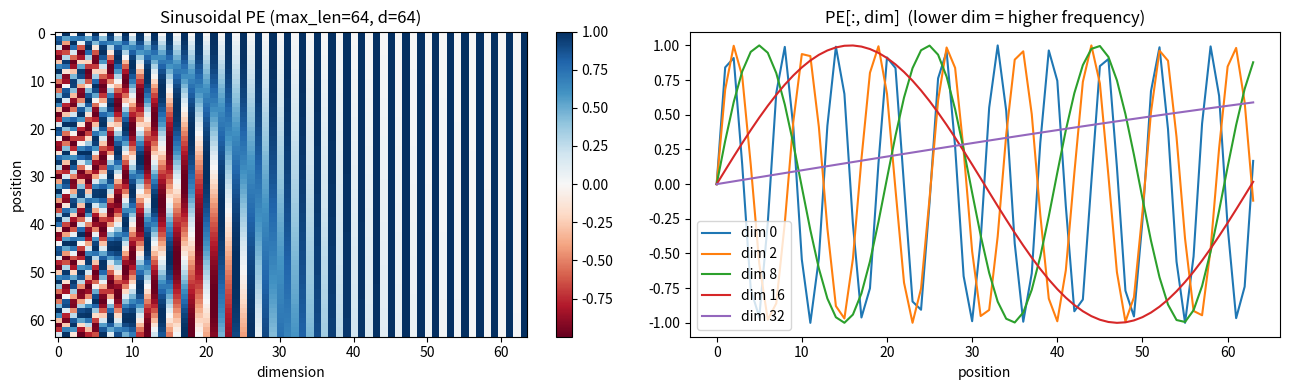
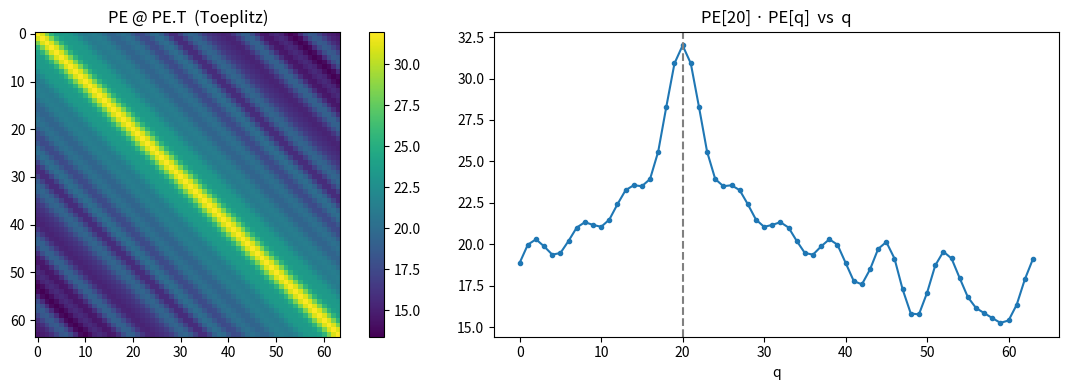
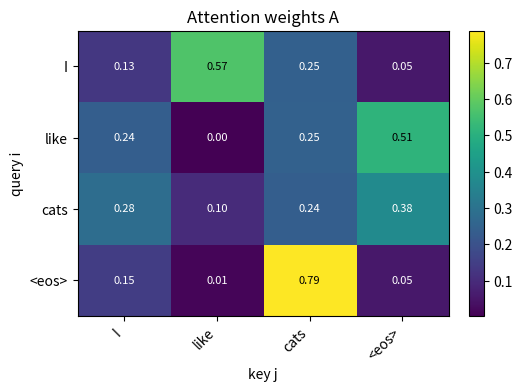
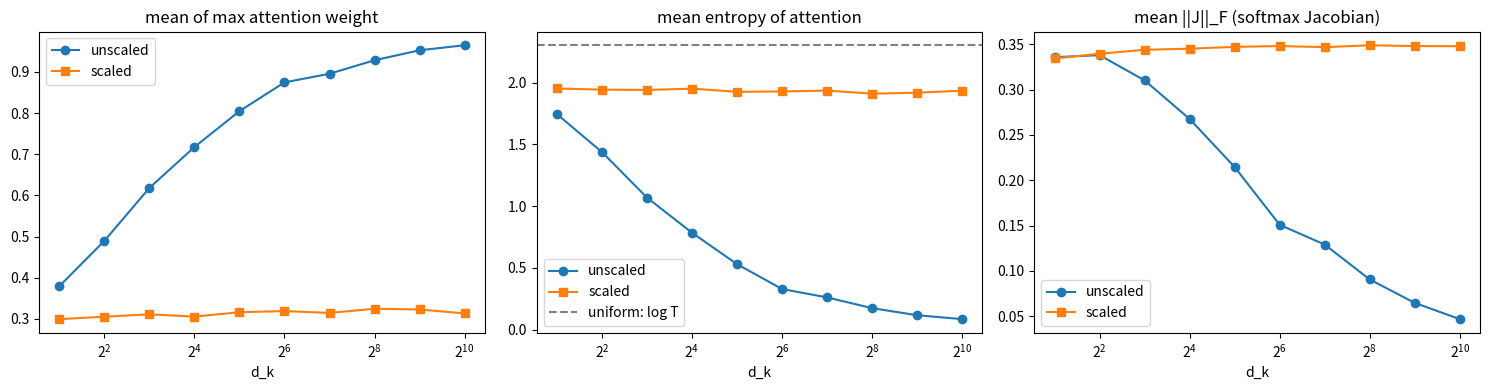
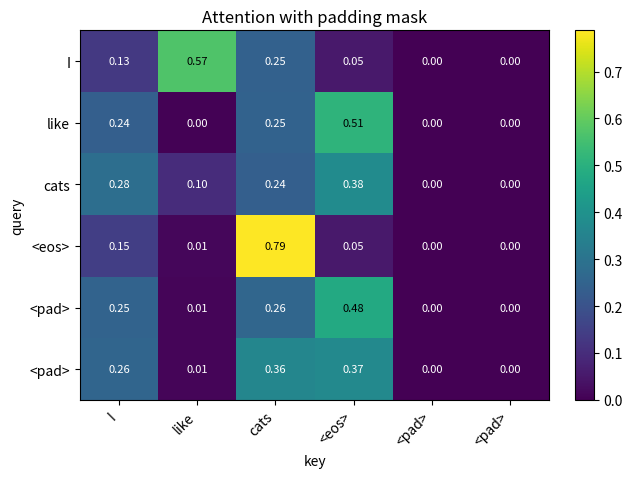
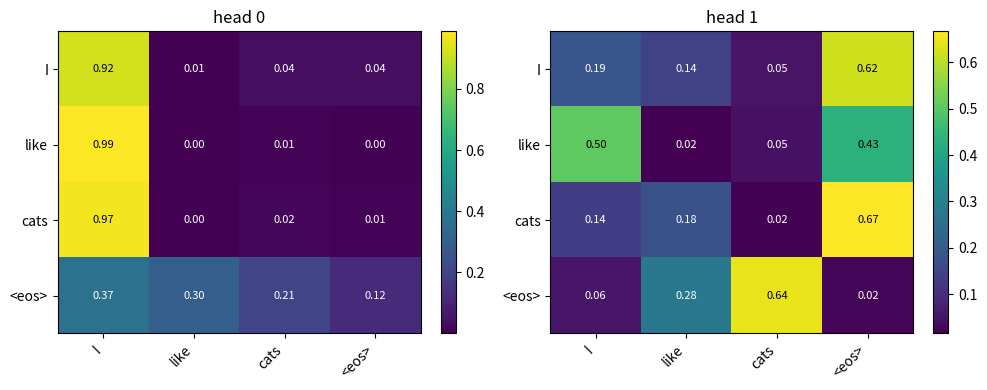
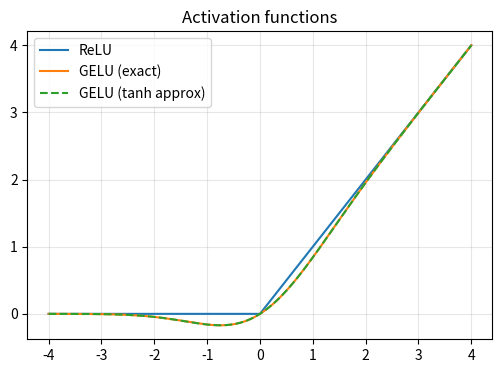
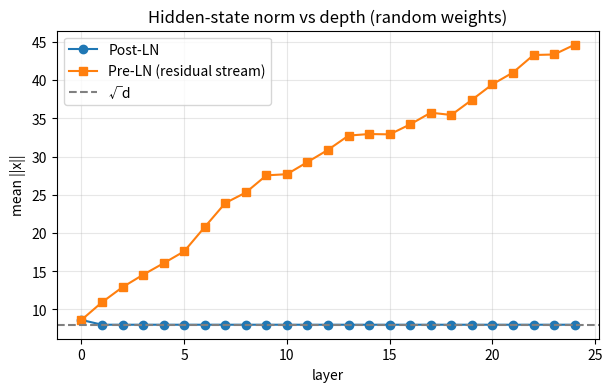
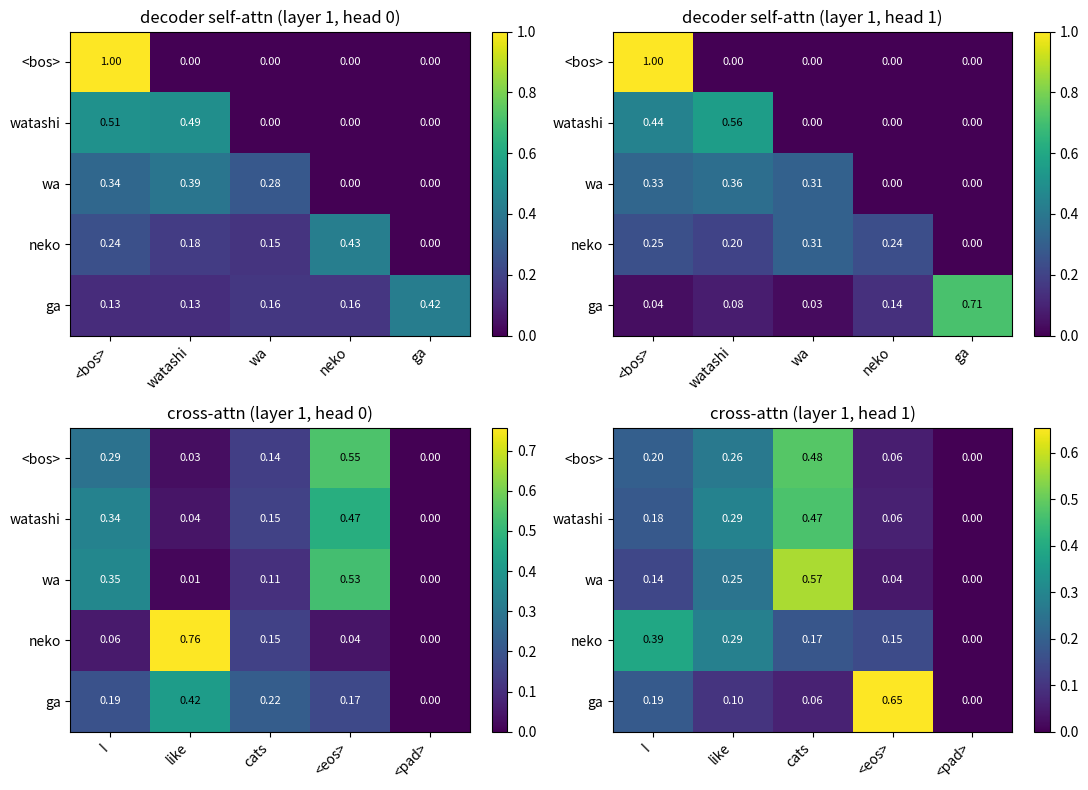
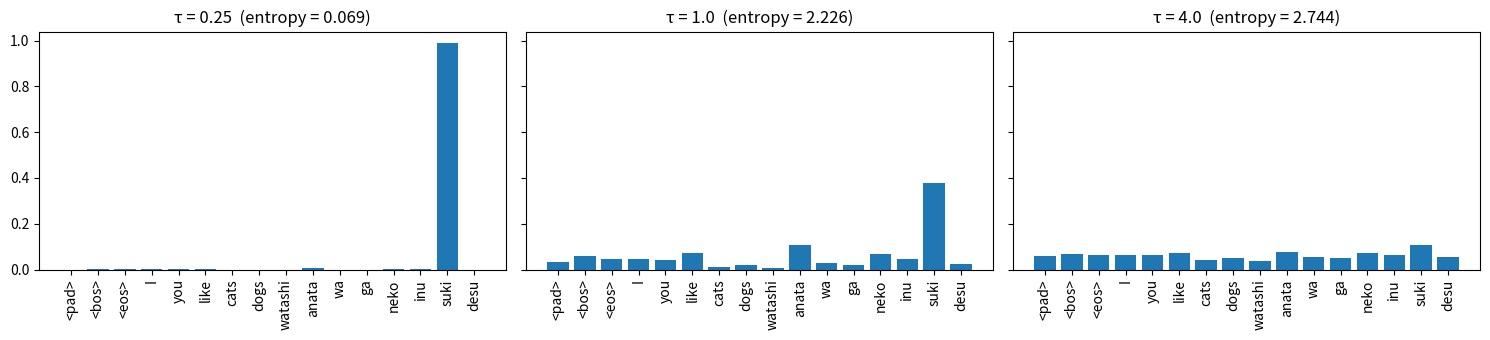

Write Python code to recreate these figures, in order.
import sys

import numpy as np
import matplotlib
import matplotlib.pyplot as plt

IN_COLAB = "google.colab" in sys.modules
print(f"実行環境: {'Google Colab' if IN_COLAB else 'ローカル'} / Python {sys.version.split()[0]}"
      f" / numpy {np.__version__} / matplotlib {matplotlib.__version__}")

np.set_printoptions(precision=4, suppress=True, linewidth=120)
rng = np.random.default_rng(0)

# ハイパーパラメータ（小さくして中身を目視できるようにする）
d_model = 8
n_heads = 2
d_k = d_model // n_heads   # = d_v
d_ff = 32
n_layers = 2


def show(name, arr):
    """形状と中身をまとめて表示する"""
    arr = np.asarray(arr)
    print(f"{name}  shape={arr.shape}")
    print(arr, end="\n\n")


def heatmap(M, title="", xlabels=None, ylabels=None, ax=None, annotate=True, cmap="viridis"):
    """小さな行列を数値付きのヒートマップで描く"""
    M = np.asarray(M)
    if ax is None:
        _, ax = plt.subplots(figsize=(0.7 * M.shape[1] + 2.5, 0.55 * M.shape[0] + 1.5))
    im = ax.imshow(M, cmap=cmap, aspect="auto")
    ax.set_title(title)
    if xlabels is not None:
        ax.set_xticks(range(len(xlabels)), xlabels, rotation=45, ha="right")
    if ylabels is not None:
        ax.set_yticks(range(len(ylabels)), ylabels)
    if annotate and M.size <= 150:
        for i in range(M.shape[0]):
            for j in range(M.shape[1]):
                ax.text(j, i, f"{M[i, j]:.2f}", ha="center", va="center", fontsize=8,
                        color="w" if im.norm(M[i, j]) < 0.5 else "k")
    plt.colorbar(im, ax=ax, fraction=0.046)
    return ax

vocab = ["<pad>", "<bos>", "<eos>",
         "I", "you", "like", "cats", "dogs",                                # 原文（英語）
         "watashi", "anata", "wa", "ga", "neko", "inu", "suki", "desu"]     # 訳文（日本語・ローマ字）
tok2id = {t: i for i, t in enumerate(vocab)}
vocab_size = len(vocab)
PAD, BOS, EOS = tok2id["<pad>"], tok2id["<bos>"], tok2id["<eos>"]


def to_ids(tokens):
    return np.array([tok2id[t] for t in tokens])


src_tokens = ["I", "like", "cats", "<eos>"]
src_ids = to_ids(src_tokens)
T = len(src_ids)
print("tokens:", src_tokens)
print("ids   :", src_ids)

# 埋め込み行列（標準偏差 1/sqrt(d_model) で初期化 → 各行のノルムがおよそ 1）
E = rng.normal(0.0, 1.0 / np.sqrt(d_model), size=(vocab_size, d_model))

emb_lookup = E[src_ids]                 # (a) ルックアップ: (T, d_model)
onehot = np.eye(vocab_size)[src_ids]    # (b) one-hot:      (T, |V|)
emb_matmul = onehot @ E                 #     (T, |V|) @ (|V|, d_model)

show("one-hot", onehot)
show("E[ids]", emb_lookup)
assert np.allclose(emb_lookup, emb_matmul)
print("✔ ルックアップ E[ids] と one-hot × E は一致")

def sinusoidal_pe(max_len, d):
    """PE[pos, 2i] = sin(ω_i pos),  PE[pos, 2i+1] = cos(ω_i pos),  ω_i = 1 / 10000^(2i/d)"""
    pos = np.arange(max_len)[:, None]            # (max_len, 1)
    i = np.arange(d // 2)[None, :]               # (1, d/2)
    omega = 1.0 / (10000 ** (2 * i / d))         # (1, d/2)
    pe = np.zeros((max_len, d))
    pe[:, 0::2] = np.sin(pos * omega)
    pe[:, 1::2] = np.cos(pos * omega)
    return pe


PE_vis = sinusoidal_pe(64, 64)
fig, axes = plt.subplots(1, 2, figsize=(13, 4))
im = axes[0].imshow(PE_vis, cmap="RdBu", aspect="auto")
axes[0].set_xlabel("dimension"); axes[0].set_ylabel("position")
axes[0].set_title("Sinusoidal PE (max_len=64, d=64)")
plt.colorbar(im, ax=axes[0])
for dim in [0, 2, 8, 16, 32]:
    axes[1].plot(PE_vis[:, dim], label=f"dim {dim}")
axes[1].set_xlabel("position"); axes[1].set_title("PE[:, dim]  (lower dim = higher frequency)")
axes[1].legend()
plt.tight_layout(); plt.show()

PE = sinusoidal_pe(100, d_model)
norms_sq = (PE ** 2).sum(axis=1)
print("||PE_pos||^2 (pos=0..9):", norms_sq[:10])
assert np.allclose(norms_sq, d_model / 2)
print(f"✔ すべての位置で ||PE_pos||^2 = d_model/2 = {d_model / 2}")

def shift_matrix(k, d):
    """R(k): 2x2 の回転行列 R_i(k) を対角に並べたブロック対角行列"""
    R = np.zeros((d, d))
    for i in range(d // 2):
        w = 1.0 / (10000 ** (2 * i / d))
        c, s = np.cos(w * k), np.sin(w * k)
        R[2 * i:2 * i + 2, 2 * i:2 * i + 2] = [[c, s], [-s, c]]
    return R


k = 5
R_k = shift_matrix(k, d_model)
show(f"R({k})  (ブロック対角)", R_k)
for pos in [0, 7, 42]:
    err = np.abs(PE[pos + k] - R_k @ PE[pos]).max()
    print(f"pos={pos:2d}: max|PE[pos+{k}] - R({k}) PE[pos]| = {err:.2e}")

# 行ベクトル表記では PE[pos+k] = PE[pos] R(k)^T。全位置まとめて検証
assert np.allclose(PE[k:], PE[:-k] @ R_k.T)
print(f"✔ すべての pos で PE[pos+{k}] = R({k}) PE[pos]（同じ行列 R({k}) で書ける）")

d_vis = 64
PE64 = sinusoidal_pe(64, d_vis)
G = PE64 @ PE64.T                                            # (64, 64) 内積行列

omega = 1.0 / (10000 ** (2 * np.arange(d_vis // 2) / d_vis))
diff = np.arange(64)[:, None] - np.arange(64)[None, :]       # pos - pos'
G_theory = np.cos(diff[..., None] * omega).sum(-1)           # Σ_i cos(ω_i (pos - pos'))
assert np.allclose(G, G_theory)
print("✔ PE_pos · PE_pos' = Σ_i cos(ω_i (pos - pos')) を確認")

for off in [0, 1, 5, 20]:
    vals = np.diag(G, k=off)
    print(f"距離 {off:2d} の対角線上の値: min={vals.min():.4f}, max={vals.max():.4f}  （一定 → Toeplitz）")

fig, axes = plt.subplots(1, 2, figsize=(12, 4))
im = axes[0].imshow(G, cmap="viridis"); axes[0].set_title("PE @ PE.T  (Toeplitz)")
plt.colorbar(im, ax=axes[0])
axes[1].plot(G[20], marker="."); axes[1].axvline(20, color="gray", ls="--")
axes[1].set_title("PE[20] · PE[q]  vs  q"); axes[1].set_xlabel("q")
plt.tight_layout(); plt.show()

d_big = 512
E_big = rng.normal(0, 1 / np.sqrt(d_big), size=(1000, d_big))
PE_big = sinusoidal_pe(1000, d_big)
ms = lambda a: np.mean(a ** 2)   # 要素の二乗平均
print(f"埋め込みの要素二乗平均（スケーリング前）: {ms(E_big):.4f}   (理論値 1/d = {1 / d_big:.4f})")
print(f"埋め込みの要素二乗平均（×√d 後）       : {ms(np.sqrt(d_big) * E_big):.4f}   (理論値 1)")
print(f"位置エンコーディングの要素二乗平均     : {ms(PE_big):.4f}   (理論値 1/2)")

def embed(ids, E, PE):
    """X^(0) = sqrt(d_model) * E[ids] + PE[0:T]"""
    d = E.shape[1]
    return np.sqrt(d) * E[ids] + PE[: len(ids)]


X = embed(src_ids, E, PE)
show("X^(0) = √d·E[ids] + PE", X)

W_Q = rng.normal(0, 1 / np.sqrt(d_model), size=(d_model, d_k))
W_K = rng.normal(0, 1 / np.sqrt(d_model), size=(d_model, d_k))
W_V = rng.normal(0, 1 / np.sqrt(d_model), size=(d_model, d_k))

Q, K, V = X @ W_Q, X @ W_K, X @ W_V      # それぞれ (T, d_k)
show("Q = X W^Q", Q)
show("K = X W^K", K)
show("V = X W^V", V)

S = Q @ K.T / np.sqrt(d_k)
show("S = Q K^T / √d_k", S)

i, j = 0, 2
s_manual = sum(Q[i, m] * K[j, m] for m in range(d_k)) / np.sqrt(d_k)
print(f"S[{i},{j}] = Σ_m Q[{i},m]·K[{j},m] / √d_k")
print("       = (" + " + ".join(f"({Q[i, m]:.3f})({K[j, m]:.3f})" for m in range(d_k)) + f") / {np.sqrt(d_k):.3f}")
print(f"       = {s_manual:.6f}    行列計算: {S[i, j]:.6f}")
assert np.isclose(s_manual, S[i, j])

def softmax_naive(z, axis=-1):
    e = np.exp(z)
    return e / e.sum(axis=axis, keepdims=True)


def softmax(z, axis=-1):
    """数値安定な softmax：最大値を引いてから exp を取る"""
    z = z - np.max(z, axis=axis, keepdims=True)
    e = np.exp(z)
    return e / np.sum(e, axis=axis, keepdims=True)


z = np.array([1.0, 2.0, 3.0])
print("softmax(z)        :", softmax(z))
print("softmax(z + 100)  :", softmax(z + 100), " ← シフト不変")
big = np.array([1000.0, 1001.0, 1002.0])
with np.errstate(over="ignore", invalid="ignore"):
    print("素朴な softmax(big):", softmax_naive(big), " ← exp(1000) = inf となり nan")
print("安定な softmax(big):", softmax(big))

A = softmax(S, axis=-1)
show("A = softmax(S)  (行ごと)", A)
print("各行の和:", A.sum(axis=-1))
assert np.all(A > 0) and np.allclose(A.sum(-1), 1)

# 0 行目を手計算
row = S[0]
print("\nA[0,:] の手計算: exp(S[0,j]) / Σ_j' exp(S[0,j'])")
print("  exp(S[0,:]) =", np.exp(row), "  和 =", round(np.exp(row).sum(), 6))
print("  A[0,:]      =", np.exp(row) / np.exp(row).sum())

Z = A @ V
show("Z = A V", Z)

i = 1
z_manual = sum(A[i, j] * V[j] for j in range(T))
print(f"Z[{i}] = " + " + ".join(f"{A[i, j]:.3f}·V[{j}]" for j in range(T)))
print("     =", z_manual)
assert np.allclose(z_manual, Z[i])

# 凸結合なので、Z の各要素は V の同じ列の [最小値, 最大値] に収まる
assert np.all(Z >= V.min(axis=0) - 1e-12) and np.all(Z <= V.max(axis=0) + 1e-12)
print("✔ Z の各要素は V の同じ列の最小値〜最大値の範囲内（凸結合）")

ax = heatmap(A, "Attention weights A", xlabels=src_tokens, ylabels=src_tokens)
ax.set_xlabel("key j"); ax.set_ylabel("query i"); plt.show()

def scaled_dot_product_attention(Q, K, V, mask=None):
    """Attention(Q, K, V) = softmax(Q K^T / √d_k + M) V
    Q: (..., T_q, d_k), K: (..., T_k, d_k), V: (..., T_k, d_v)
    mask: (..., T_q, T_k) にブロードキャスト可能な bool（True = 参照可）"""
    d_k = Q.shape[-1]
    S = Q @ np.swapaxes(K, -1, -2) / np.sqrt(d_k)
    if mask is not None:
        S = np.where(mask, S, -np.inf)
    A = softmax(S, axis=-1)
    return A @ V, A


Z2, A2 = scaled_dot_product_attention(Q, K, V)
assert np.allclose(Z2, Z) and np.allclose(A2, A)
print("✔ 関数版と手順版が一致")

n_samples = 4000
print(f"{'d_k':>6} | {'Var[q·k]':>10} | {'理論値':>8} | {'Var[q·k/√d_k]':>14}")
for dk in [4, 16, 64, 256, 1024]:
    q = rng.standard_normal((n_samples, dk))
    kk = rng.standard_normal((n_samples, dk))
    dots = np.sum(q * kk, axis=1)
    print(f"{dk:>6} | {dots.var():>10.2f} | {dk:>8} | {(dots / np.sqrt(dk)).var():>14.3f}")

def softmax_jacobian(a):
    """J = diag(a) - a a^T"""
    return np.diag(a) - np.outer(a, a)


s = rng.standard_normal(5)
a = softmax(s)
J_analytic = softmax_jacobian(a)

eps = 1e-6
J_numeric = np.zeros((5, 5))
for j in range(5):
    ds = np.zeros(5); ds[j] = eps
    J_numeric[:, j] = (softmax(s + ds) - softmax(s - ds)) / (2 * eps)   # 中心差分

show("J（解析解）", J_analytic)
print("max |J解析 - J数値| =", np.abs(J_analytic - J_numeric).max())
assert np.allclose(J_analytic, J_numeric, atol=1e-8)

def entropy(p, axis=-1):
    return -np.sum(p * np.log(p + 1e-30), axis=axis)


T_keys, n_trials = 10, 500
dks = [2, 4, 8, 16, 32, 64, 128, 256, 512, 1024]
stats = {"unscaled": [], "scaled": []}
for dk in dks:
    q = rng.standard_normal((n_trials, 1, dk))
    Kx = rng.standard_normal((n_trials, T_keys, dk))
    raw = (q @ Kx.transpose(0, 2, 1))[:, 0, :]                       # (n_trials, T_keys)
    for name, sc in [("unscaled", raw), ("scaled", raw / np.sqrt(dk))]:
        a = softmax(sc, axis=-1)
        J = a[:, :, None] * (np.eye(T_keys)[None] - a[:, None, :])    # diag(a) - a a^T（バッチ）
        stats[name].append((a.max(-1).mean(), entropy(a).mean(), np.linalg.norm(J, axis=(1, 2)).mean()))

print(f"{'d_k':>5} | {'max重み(なし)':>12} {'max重み(あり)':>12} | {'||J||(なし)':>11} {'||J||(あり)':>11}")
for dk, u, sc in zip(dks, stats["unscaled"], stats["scaled"]):
    print(f"{dk:>5} | {u[0]:>12.3f} {sc[0]:>12.3f} | {u[2]:>11.4f} {sc[2]:>11.4f}")

fig, axes = plt.subplots(1, 3, figsize=(15, 4))
titles = ["mean of max attention weight", "mean entropy of attention", "mean ||J||_F (softmax Jacobian)"]
for col, title in enumerate(titles):
    for name, style in [("unscaled", "o-"), ("scaled", "s-")]:
        axes[col].plot(dks, [v[col] for v in stats[name]], style, label=name)
    axes[col].set_xscale("log", base=2); axes[col].set_xlabel("d_k"); axes[col].set_title(title)
axes[1].axhline(np.log(T_keys), color="gray", ls="--", label="uniform: log T")
for ax in axes:
    ax.legend()
plt.tight_layout(); plt.show()

def causal_mask(T):
    """下三角（対角を含む）が True = 参照可"""
    return np.tril(np.ones((T, T), dtype=bool))


mask = causal_mask(T)
print("causal mask (1 = 参照可):\n", mask.astype(int), "\n")
show("S + M", np.where(mask, S, -np.inf))

Z_c, A_c = scaled_dot_product_attention(Q, K, V, mask)
show("A（因果マスクあり）", A_c)
assert np.allclose(np.triu(A_c, k=1), 0)   # 上三角はちょうど 0
assert np.allclose(A_c.sum(-1), 1)

i = 1
print(f"A_c[{i}, :{i + 1}]          =", A_c[i, :i + 1])
print(f"softmax(S[{i}, :{i + 1}])   =", softmax(S[i, :i + 1]), " ← 参照可能な位置だけで再正規化")

def single_head_self_attn(X_, mask=None):
    return scaled_dot_product_attention(X_ @ W_Q, X_ @ W_K, X_ @ W_V, mask)[0]


X_alt = X.copy()
X_alt[3] = rng.standard_normal(d_model) * 5      # 最後の位置 (t=3) を全く別のベクトルに置換

diff_masked = np.abs(single_head_self_attn(X, mask) - single_head_self_attn(X_alt, mask)).max(axis=1)
diff_nomask = np.abs(single_head_self_attn(X) - single_head_self_attn(X_alt)).max(axis=1)
print("因果マスクあり: 位置ごとの出力の変化量 =", diff_masked)
print("マスクなし    : 位置ごとの出力の変化量 =", diff_nomask)
assert np.allclose(diff_masked[:3], 0)
print("✔ 因果マスクがあると、位置 0〜2 の出力は位置 3 の内容に依存しない")

pad_tokens = ["I", "like", "cats", "<eos>", "<pad>", "<pad>"]
pad_ids = to_ids(pad_tokens)
Xp = embed(pad_ids, E, PE)
pad_mask = (pad_ids != PAD)[None, :]          # (1, T): True = 実トークン
print("pad_mask:", pad_mask.astype(int))

Zp, Ap = scaled_dot_product_attention(Xp @ W_Q, Xp @ W_K, Xp @ W_V, pad_mask)
ax = heatmap(Ap, "Attention with padding mask", xlabels=pad_tokens, ylabels=pad_tokens)
ax.set_xlabel("key"); ax.set_ylabel("query"); plt.show()

# 実トークン部分の出力は、パディングなしで計算した結果（第 3 節の Z）と完全に一致する
assert np.allclose(Zp[:4], Z)
print("✔ パディングマスクにより、<pad> の有無は実トークンの出力に影響しない")
print("  （<pad> 位置のクエリ行にも出力は出るが、後段で無視される）")

with np.errstate(invalid="ignore"):
    print("全部 -inf の行の softmax :", softmax(np.array([-np.inf, -np.inf, -np.inf])))
print("-1e9 で代用した場合      :", softmax(np.array([-1e9, -1e9, -1e9])))

def init_mha(d_model, rng):
    s = 1 / np.sqrt(d_model)
    return {name: rng.normal(0, s, (d_model, d_model)) for name in ["W_Q", "W_K", "W_V", "W_O"]}


def split_heads(X_, n_heads):
    """(T, d_model) -> (H, T, d_k)"""
    T_, d = X_.shape
    return X_.reshape(T_, n_heads, d // n_heads).transpose(1, 0, 2)


def combine_heads(Xh):
    """(H, T, d_k) -> (T, H*d_k)   （= Concat(head_1, ..., head_H)）"""
    H, T_, dk = Xh.shape
    return Xh.transpose(1, 0, 2).reshape(T_, H * dk)


def multi_head_attention(p, X_q, X_kv, n_heads, mask=None):
    """MultiHead(X_q, X_kv) = Concat(head_1, ..., head_H) W^O"""
    Qh = split_heads(X_q @ p["W_Q"], n_heads)              # (H, T_q, d_k)
    Kh = split_heads(X_kv @ p["W_K"], n_heads)             # (H, T_k, d_k)
    Vh = split_heads(X_kv @ p["W_V"], n_heads)             # (H, T_k, d_k)
    Zh, A = scaled_dot_product_attention(Qh, Kh, Vh, mask)  # Zh: (H, T_q, d_k), A: (H, T_q, T_k)
    return combine_heads(Zh) @ p["W_O"], A


mha = init_mha(d_model, rng)
Q_full = X @ mha["W_Q"]
Qh = split_heads(Q_full, n_heads)
show("Q = X W^Q（全ヘッド分）", Q_full)
show("split_heads(Q)  → (H, T, d_k)", Qh)
for h in range(n_heads):
    assert np.allclose(Qh[h], Q_full[:, h * d_k:(h + 1) * d_k])
assert np.allclose(combine_heads(Qh), Q_full)
print("✔ split_heads(Q)[h] は Q の列ブロック h（= X W^Q_h）。combine_heads はその逆変換")

out, A_heads = multi_head_attention(mha, X, X, n_heads)
show("MultiHead(X, X)", out)
print("A_heads shape:", A_heads.shape, "= (H, T_q, T_k)\n")

# (a) ヘッドごとに W の列ブロックを切り出して個別に計算 → 一致するか
heads = []
for h in range(n_heads):
    cols = slice(h * d_k, (h + 1) * d_k)
    Zh, Ah = scaled_dot_product_attention(X @ mha["W_Q"][:, cols], X @ mha["W_K"][:, cols], X @ mha["W_V"][:, cols])
    assert np.allclose(Ah, A_heads[h])
    heads.append(Zh)
concat = np.concatenate(heads, axis=-1)          # (T, H*d_k)
assert np.allclose(concat @ mha["W_O"], out)
print("✔ reshape による一括計算 = ヘッドごとの個別計算 + Concat + W^O")

contribs = [heads[h] @ mha["W_O"][h * d_k:(h + 1) * d_k, :] for h in range(n_heads)]
assert np.allclose(sum(contribs), out)
print("✔ Concat(heads) W^O = Σ_h head_h W^O_h")
for h, c in enumerate(contribs):
    print(f"  head {h} の寄与（位置 0）:", c[0])
print("  合計（位置 0）         :", out[0])

fig, axes = plt.subplots(1, n_heads, figsize=(5 * n_heads, 4))
for h in range(n_heads):
    heatmap(A_heads[h], f"head {h}", xlabels=src_tokens, ylabels=src_tokens, ax=axes[h])
plt.tight_layout(); plt.show()

n_params = sum(W.size for W in mha.values())
print(f"MHA のパラメータ数: {n_params} = 4 × d_model² = {4 * d_model ** 2}"
      f"  （ヘッド数 H によらない。各ヘッドは d_k = d_model/H 次元）")

perm = np.array([2, 1, 0, 3])                    # "I like cats <eos>" → "cats like I <eos>"
P = np.eye(T)[perm]
print("並べ替え後:", [src_tokens[i] for i in perm])
show("P", P)

self_attn = lambda X_: multi_head_attention(mha, X_, X_, n_heads)[0]

# 位置エンコーディングなし
X_nopos = np.sqrt(d_model) * E[src_ids]
X_nopos_perm = np.sqrt(d_model) * E[src_ids[perm]]
assert np.allclose(P @ X_nopos, X_nopos_perm)
err = np.abs(self_attn(X_nopos_perm) - P @ self_attn(X_nopos)).max()
print(f"PE なし: max|SelfAttn(PX) - P·SelfAttn(X)| = {err:.2e}  ← 置換同変")
print("  'I' の出力（元の文, 位置0）   :", self_attn(X_nopos)[0])
print("  'I' の出力（並べ替え後, 位置2）:", self_attn(X_nopos_perm)[2], " ← 位置が変わっても同じ\n")

# 位置エンコーディングあり
X_pos_perm = embed(src_ids[perm], E, PE)
err = np.abs(self_attn(X_pos_perm) - P @ self_attn(X)).max()
print(f"PE あり: max|SelfAttn(PX) - P·SelfAttn(X)| = {err:.2e}  ← 語順によって結果が変わる")

def layer_norm(x, gamma, beta, eps=1e-5):
    mu = x.mean(axis=-1, keepdims=True)
    var = x.var(axis=-1, keepdims=True)          # 1/d で割る（不偏分散ではない）
    return gamma * (x - mu) / np.sqrt(var + eps) + beta


def init_ln(d):
    return {"gamma": np.ones(d), "beta": np.zeros(d)}


ln0 = init_ln(d_model)
x = X.copy()
y = layer_norm(x, **ln0)
print("正規化前: 各行の平均 =", x.mean(-1), "\n          各行の分散 =", x.var(-1))
print("正規化後: 各行の平均 =", y.mean(-1), "\n          各行の分散 =", y.var(-1))

# 0 行目を手計算
x0 = x[0]
mu0 = x0.sum() / d_model
var0 = ((x0 - mu0) ** 2).sum() / d_model
y0 = (x0 - mu0) / np.sqrt(var0 + 1e-5)
print(f"\n手計算: μ={mu0:.4f}, σ²={var0:.4f}, LN(x0)={y0}")
assert np.allclose(y0, y[0])

for a_, b_ in [(10.0, 0.0), (0.1, 5.0), (3.0, -7.0)]:
    err = np.abs(layer_norm(a_ * x + b_, **ln0) - layer_norm(x, **ln0)).max()
    print(f"a={a_:5}, b={b_:5}: max|LN(ax+b) - LN(x)| = {err:.2e}")
print("  ※ 差が 0 でないのは ε のため。a が小さいと分散 a²σ² に対して ε が相対的に大きくなり、差が目立つ")
print("\n各行の成分和 :", y.sum(-1))
print("各行のノルム :", np.linalg.norm(y, axis=-1), f" ≈ √d = {np.sqrt(d_model):.4f}")

def relu(x):
    return np.maximum(0, x)


def gelu(x):
    """tanh 近似: 0.5 x (1 + tanh(√(2/π) (x + 0.044715 x³)))"""
    return 0.5 * x * (1 + np.tanh(np.sqrt(2 / np.pi) * (x + 0.044715 * x ** 3)))


def init_ffn(d_model, d_ff, rng):
    return {"W1": rng.normal(0, 1 / np.sqrt(d_model), (d_model, d_ff)), "b1": np.zeros(d_ff),
            "W2": rng.normal(0, 1 / np.sqrt(d_ff), (d_ff, d_model)), "b2": np.zeros(d_model)}


def ffn(p, x, act=relu):
    return act(x @ p["W1"] + p["b1"]) @ p["W2"] + p["b2"]


ffn_p = init_ffn(d_model, d_ff, rng)
out_mat = ffn(ffn_p, X)                                       # (T, d_model) をまとめて
out_rows = np.stack([ffn(ffn_p, X[t]) for t in range(T)])     # 1 行ずつ
assert np.allclose(out_mat, out_rows)
print("✔ 行列でまとめて計算 = 各位置に個別に適用（position-wise）")

X_mod = X.copy(); X_mod[0] += 100
print("位置 0 だけ変更したときの、各位置の出力の変化量:", np.abs(ffn(ffn_p, X_mod) - out_mat).max(1))

h_pre = X @ ffn_p["W1"] + ffn_p["b1"]
print(f"ReLU で 0 になった中間ユニットの割合: {(h_pre <= 0).mean():.1%}  （活性がスパースになる）")

from math import erf

xs = np.linspace(-4, 4, 401)
gelu_exact = xs * 0.5 * (1 + np.vectorize(erf)(xs / np.sqrt(2)))     # x Φ(x)
print("GELU: tanh 近似と厳密式 xΦ(x) の最大誤差 =", np.abs(gelu(xs) - gelu_exact).max())

plt.figure(figsize=(6, 4))
plt.plot(xs, relu(xs), label="ReLU")
plt.plot(xs, gelu_exact, label="GELU (exact)")
plt.plot(xs, gelu(xs), "--", label="GELU (tanh approx)")
plt.legend(); plt.grid(alpha=0.3); plt.title("Activation functions"); plt.show()

def residual_block(x, sublayer, ln, pre_ln=False):
    """Post-LN: LN(x + Sublayer(x))   /   Pre-LN: x + Sublayer(LN(x))"""
    if pre_ln:
        return x + sublayer(layer_norm(x, **ln))
    return layer_norm(x + sublayer(x), **ln)


def init_encoder_layer(d_model, d_ff, rng):
    return {"self_attn": init_mha(d_model, rng), "ln1": init_ln(d_model),
            "ffn": init_ffn(d_model, d_ff, rng), "ln2": init_ln(d_model)}


def encoder_layer(p, X_, n_heads, mask=None, pre_ln=False):
    attn = {}

    def self_attn(h):
        out, attn["self"] = multi_head_attention(p["self_attn"], h, h, n_heads, mask)
        return out

    X_ = residual_block(X_, self_attn, p["ln1"], pre_ln)
    X_ = residual_block(X_, lambda h: ffn(p["ffn"], h), p["ln2"], pre_ln)
    return X_, attn

enc_p = init_encoder_layer(d_model, d_ff, rng)
X0 = embed(src_ids, E, PE)
print(f"入力 X0                       : {X0.shape}  = (T, d_model)")
print(f"Q（ヘッド分割後）             : {split_heads(X0 @ enc_p['self_attn']['W_Q'], n_heads).shape}  = (H, T, d_k)")
attn_out, A_enc = multi_head_attention(enc_p["self_attn"], X0, X0, n_heads)
print(f"注意重み A                    : {A_enc.shape}  = (H, T, T)")
print(f"MHA 出力                      : {attn_out.shape}")
X1 = layer_norm(X0 + attn_out, **enc_p["ln1"])
print(f"X1 = LN(X0 + MHA(X0))         : {X1.shape}")
hidden = relu(X1 @ enc_p["ffn"]["W1"] + enc_p["ffn"]["b1"])
print(f"FFN 中間層                    : {hidden.shape}  = (T, d_ff)")
X2 = layer_norm(X1 + ffn(enc_p["ffn"], X1), **enc_p["ln2"])
print(f"X2 = LN(X1 + FFN(X1))         : {X2.shape}")

X2_func, _ = encoder_layer(enc_p, X0, n_heads)
assert np.allclose(X2, X2_func)
print("\n✔ 手順版と encoder_layer() が一致。入力と出力の形状は同じなので、何層でも積み重ねられる")

L_deep, d_exp, h_exp, dff_exp, T_exp = 24, 64, 4, 256, 8
x_init = rng.standard_normal((T_exp, d_exp))
deep_layers = [init_encoder_layer(d_exp, dff_exp, rng) for _ in range(L_deep)]

norms = {}
for pre_ln in [False, True]:
    h = x_init
    ns = [np.linalg.norm(h, axis=-1).mean()]
    for p in deep_layers:
        h, _ = encoder_layer(p, h, h_exp, pre_ln=pre_ln)
        ns.append(np.linalg.norm(h, axis=-1).mean())
    norms["Pre-LN" if pre_ln else "Post-LN"] = ns

plt.figure(figsize=(7, 4))
plt.plot(norms["Post-LN"], "o-", label="Post-LN")
plt.plot(norms["Pre-LN"], "s-", label="Pre-LN (residual stream)")
plt.axhline(np.sqrt(d_exp), ls="--", color="gray", label="√d")
plt.xlabel("layer"); plt.ylabel("mean ||x||"); plt.title("Hidden-state norm vs depth (random weights)")
plt.legend(); plt.grid(alpha=0.3); plt.show()
print("Post-LN の最終層ノルム:", round(norms["Post-LN"][-1], 3), " / Pre-LN の最終層ノルム:", round(norms["Pre-LN"][-1], 3))

def init_decoder_layer(d_model, d_ff, rng):
    return {"self_attn": init_mha(d_model, rng), "ln1": init_ln(d_model),
            "cross_attn": init_mha(d_model, rng), "ln2": init_ln(d_model),
            "ffn": init_ffn(d_model, d_ff, rng), "ln3": init_ln(d_model)}


def decoder_layer(p, Y, memory, n_heads, tgt_mask=None, src_mask=None):
    attn = {}

    def self_attn(h):
        out, attn["self"] = multi_head_attention(p["self_attn"], h, h, n_heads, tgt_mask)
        return out

    def cross_attn(h):
        out, attn["cross"] = multi_head_attention(p["cross_attn"], h, memory, n_heads, src_mask)
        return out

    Y = residual_block(Y, self_attn, p["ln1"])
    Y = residual_block(Y, cross_attn, p["ln2"])
    Y = residual_block(Y, lambda h: ffn(p["ffn"], h), p["ln3"])
    return Y, attn


def init_transformer(vocab_size, d_model, n_heads, d_ff, n_layers, rng, max_len=64):
    return {
        "E": rng.normal(0, 1 / np.sqrt(d_model), (vocab_size, d_model)),  # 入力埋め込みと出力層で共有
        "PE": sinusoidal_pe(max_len, d_model),                             # 学習しない固定値
        "enc": [init_encoder_layer(d_model, d_ff, rng) for _ in range(n_layers)],
        "dec": [init_decoder_layer(d_model, d_ff, rng) for _ in range(n_layers)],
        "n_heads": n_heads,
    }


def encode(params, src_ids, src_mask=None):
    H = embed(src_ids, params["E"], params["PE"])
    attns = []
    for p in params["enc"]:
        H, a = encoder_layer(p, H, params["n_heads"], src_mask)
        attns.append(a)
    return H, attns


def decode(params, tgt_ids, memory, src_mask=None):
    Y = embed(tgt_ids, params["E"], params["PE"])
    tgt_mask = causal_mask(len(tgt_ids))
    attns = []
    for p in params["dec"]:
        Y, a = decoder_layer(p, Y, memory, params["n_heads"], tgt_mask, src_mask)
        attns.append(a)
    return Y, attns


def output_logits(params, Y):
    return Y @ params["E"].T     # 重み共有: W_out = E^T


model = init_transformer(vocab_size, d_model, n_heads, d_ff, n_layers, rng)

src_toks = ["I", "like", "cats", "<eos>", "<pad>"]
tgt_toks = ["<bos>", "watashi", "wa", "neko", "ga"]      # Decoder 入力（教師データを 1 つ右にずらしたもの）
s_ids, t_ids = to_ids(src_toks), to_ids(tgt_toks)
src_mask = (s_ids != PAD)[None, :]

memory, enc_attns = encode(model, s_ids, src_mask)
Y, dec_attns = decode(model, t_ids, memory, src_mask)
print("Encoder 出力 memory  :", memory.shape, "= (T_src, d_model)")
print("Decoder 出力 Y       :", Y.shape, "= (T_tgt, d_model)")
print("Decoder self-attn A  :", dec_attns[-1]["self"].shape, "= (H, T_tgt, T_tgt)")
print("Cross-attn A         :", dec_attns[-1]["cross"].shape, "= (H, T_tgt, T_src)")

assert np.allclose(np.triu(dec_attns[-1]["self"], k=1), 0)      # 因果マスク
assert np.allclose(dec_attns[-1]["cross"][..., -1], 0)          # <pad> 列は 0

L = n_layers - 1
fig, axes = plt.subplots(2, n_heads, figsize=(5.5 * n_heads, 8))
for h in range(n_heads):
    heatmap(dec_attns[L]["self"][h], f"decoder self-attn (layer {L}, head {h})", xlabels=tgt_toks, ylabels=tgt_toks, ax=axes[0, h])
    heatmap(dec_attns[L]["cross"][h], f"cross-attn (layer {L}, head {h})", xlabels=src_toks, ylabels=tgt_toks, ax=axes[1, h])
plt.tight_layout(); plt.show()

# (1) 目標系列の最後のトークンを変更
t_alt = t_ids.copy(); t_alt[-1] = tok2id["inu"]
Y_alt, _ = decode(model, t_alt, memory, src_mask)
print("目標系列の最後のトークンを変更 → 位置ごとの変化:", np.abs(Y_alt - Y).max(-1))
assert np.allclose(Y_alt[:-1], Y[:-1])

# (2) 原文の 'cats' を 'dogs' に変更
s_alt = s_ids.copy(); s_alt[2] = tok2id["dogs"]
memory_alt, _ = encode(model, s_alt, src_mask)
Y_alt2, _ = decode(model, t_ids, memory_alt, src_mask)
print("原文の 'cats' → 'dogs' に変更   → 位置ごとの変化:", np.abs(Y_alt2 - Y).max(-1))

# (3) 原文の <pad> 位置の中身を別トークンにする（マスクはそのまま）
s_alt3 = s_ids.copy(); s_alt3[-1] = tok2id["dogs"]
memory_alt3, _ = encode(model, s_alt3, src_mask)
Y_alt3, _ = decode(model, t_ids, memory_alt3, src_mask)
print("原文の <pad> 位置の中身を変更   → 位置ごとの変化:", np.abs(Y_alt3 - Y).max(-1))
assert np.allclose(Y_alt3, Y)

logits = output_logits(model, Y)
print("logits shape:", logits.shape, "= (T_tgt, |V|)")
t, w = 0, tok2id["watashi"]
print(f"z[{t}, 'watashi'] = y_{t} · E['watashi'] = {Y[t] @ model['E'][w]:.4f}   (logits[{t}, {w}] = {logits[t, w]:.4f})")

probs = softmax(logits, axis=-1)
assert np.allclose(probs.sum(-1), 1)
print("各位置で確率最大のトークン（未学習なのでランダム）:", [vocab[i] for i in probs.argmax(-1)])

taus = [0.25, 1.0, 4.0]
fig, axes = plt.subplots(1, len(taus), figsize=(15, 3.5), sharey=True)
for ax, tau in zip(axes, taus):
    p = softmax(logits[0] / tau)
    ax.bar(range(vocab_size), p)
    ax.set_xticks(range(vocab_size), vocab, rotation=90)
    ax.set_title(f"τ = {tau}  (entropy = {entropy(p):.3f})")
plt.tight_layout(); plt.show()
print(f"一様分布のエントロピー log|V| = {np.log(vocab_size):.3f}")

def greedy_decode_naive(params, src_ids, max_len=8, stop_at_eos=True):
    """毎ステップ、これまでの系列全体を Decoder に通す素朴な実装"""
    src_mask = (src_ids != PAD)[None, :]
    memory, _ = encode(params, src_ids, src_mask)
    out, history = [BOS], []
    for _ in range(max_len):
        Y, _ = decode(params, np.array(out), memory, src_mask)     # (len(out), d_model) を毎回再計算
        logits = output_logits(params, Y[-1])                      # 最後の位置だけ使う
        history.append((Y, logits))
        nxt = int(np.argmax(logits))
        out.append(nxt)
        if stop_at_eos and nxt == EOS:
            break
    return out, history


# 検証のため EOS で止めずに 6 ステップ生成する
gen_naive, hist = greedy_decode_naive(model, s_ids, max_len=6, stop_at_eos=False)
print("生成結果（未学習なので意味はない）:", [vocab[i] for i in gen_naive], "\n")
for s in range(1, len(hist)):
    prev, cur = hist[s - 1][0], hist[s][0]
    print(f"step {s}: 過去 {len(prev)} 位置の隠れ状態（最終層）の最大変化 = {np.abs(cur[:len(prev)] - prev).max():.2e}")

def init_cache(params, memory):
    cache = []
    for p in params["dec"]:
        ca = p["cross_attn"]
        cache.append({"K": None, "V": None,                                       # Self-Attn 用（毎ステップ追記）
                      "K_mem": split_heads(memory @ ca["W_K"], params["n_heads"]),  # Cross-Attn 用（1 回だけ計算）
                      "V_mem": split_heads(memory @ ca["W_V"], params["n_heads"])})
    return cache


def decoder_step_cached(params, token_id, pos, cache, src_mask=None):
    """新しいトークン 1 個だけを処理し、各層の K, V をキャッシュに追記する"""
    nh = params["n_heads"]
    d = params["E"].shape[1]
    y = np.sqrt(d) * params["E"][[token_id]] + params["PE"][[pos]]      # (1, d_model)
    for p, c in zip(params["dec"], cache):
        def self_attn(h):
            sa = p["self_attn"]
            q = split_heads(h @ sa["W_Q"], nh)                           # (H, 1, d_k)
            k = split_heads(h @ sa["W_K"], nh)
            v = split_heads(h @ sa["W_V"], nh)
            c["K"] = k if c["K"] is None else np.concatenate([c["K"], k], axis=1)   # (H, t, d_k)
            c["V"] = v if c["V"] is None else np.concatenate([c["V"], v], axis=1)
            z, _ = scaled_dot_product_attention(q, c["K"], c["V"])     # マスク不要
            return combine_heads(z) @ sa["W_O"]

        def cross_attn(h):
            ca = p["cross_attn"]
            q = split_heads(h @ ca["W_Q"], nh)
            z, _ = scaled_dot_product_attention(q, c["K_mem"], c["V_mem"], src_mask)
            return combine_heads(z) @ ca["W_O"]

        y = residual_block(y, self_attn, p["ln1"])
        y = residual_block(y, cross_attn, p["ln2"])
        y = residual_block(y, lambda h: ffn(p["ffn"], h), p["ln3"])
    return output_logits(params, y[0])


def greedy_decode_cached(params, src_ids, max_len=8, stop_at_eos=True):
    src_mask = (src_ids != PAD)[None, :]
    memory, _ = encode(params, src_ids, src_mask)
    cache = init_cache(params, memory)
    out, logits_hist = [BOS], []
    for pos in range(max_len):
        logits = decoder_step_cached(params, out[-1], pos, cache, src_mask)
        logits_hist.append(logits)
        nxt = int(np.argmax(logits))
        out.append(nxt)
        if stop_at_eos and nxt == EOS:
            break
    return out, logits_hist, cache


gen_cached, logits_cached, cache = greedy_decode_cached(model, s_ids, max_len=6, stop_at_eos=False)
print("素朴な実装        :", [vocab[i] for i in gen_naive])
print("KV キャッシュ実装 :", [vocab[i] for i in gen_cached])
for s, ((_, l_naive), l_cached) in enumerate(zip(hist, logits_cached)):
    print(f"step {s}: max|logits差| = {np.abs(l_naive - l_cached).max():.2e}")
assert gen_naive == gen_cached
print("✔ KV キャッシュを使っても結果は完全に一致")
print("キャッシュされた K の形状（層 0）:", cache[0]["K"].shape, "= (H, 生成ステップ数, d_k)")

# Self-Attention のスコア計算 (q·k の回数) を比較
print(f"{'生成長 L':>8} | {'素朴: Σ t²':>14} | {'KVキャッシュ: Σ t':>18} | 比")
for L_ in [8, 64, 512, 4096]:
    naive = sum(t_ * t_ for t_ in range(1, L_ + 1))
    cached = sum(t_ for t_ in range(1, L_ + 1))
    print(f"{L_:>8} | {naive:>14,} | {cached:>18,} | {naive / cached:7.1f}x")

def count_params(obj):
    """学習可能パラメータ数（PE は固定値なので除外）"""
    if isinstance(obj, np.ndarray):
        return obj.size
    if isinstance(obj, dict):
        return sum(count_params(v) for k_, v in obj.items() if k_ != "PE")
    if isinstance(obj, list):
        return sum(count_params(v) for v in obj)
    return 0


def param_formula(V_, d, d_ff_, N):
    emb = V_ * d
    ffn_ = 2 * d * d_ff_ + d_ff_ + d
    enc = 4 * d * d + ffn_ + 2 * (2 * d)
    dec = 8 * d * d + ffn_ + 3 * (2 * d)
    return emb + N * (enc + dec)


n_counted = count_params(model)
print(f"本ノートのモデル: 実測 {n_counted:,} / 式 {param_formula(vocab_size, d_model, d_ff, n_layers):,}")
assert n_counted == param_formula(vocab_size, d_model, d_ff, n_layers)
print(f"  内訳: 埋め込み {count_params(model['E']):,}, Encoder {count_params(model['enc']):,}, Decoder {count_params(model['dec']):,}")

base = param_formula(37000, 512, 2048, 6)
print(f"\n原論文 base 設定 (|V|≈37000, d=512, d_ff=2048, H=8, N=6) を同じ式で数えると: {base / 1e6:.1f}M")
print("  （論文の表記は約 65M。語彙サイズやバイアス項の扱いの違いで多少ずれる）")

def macs_per_layer(T_, d, d_ff_):
    proj = 4 * T_ * d * d         # Q, K, V, O の射影
    attn = 2 * T_ * T_ * d        # QK^T と AV
    ffn_ = 2 * T_ * d * d_ff_     # W1, W2
    return proj, attn, ffn_


d_b, dff_b = 512, 2048
print(f"(d={d_b}, d_ff={dff_b}) 損益分岐点 T = 2d + d_ff = {2 * d_b + dff_b}\n")
for T_ in [128, 512, 3072, 8192, 32768]:
    p_, a_, f_ = macs_per_layer(T_, d_b, dff_b)
    print(f"T={T_:>6}: 射影 {p_ / 1e9:8.2f}G  Attention {a_ / 1e9:9.2f}G  FFN {f_ / 1e9:8.2f}G  → Attention の割合 {a_ / (p_ + a_ + f_):6.1%}")
